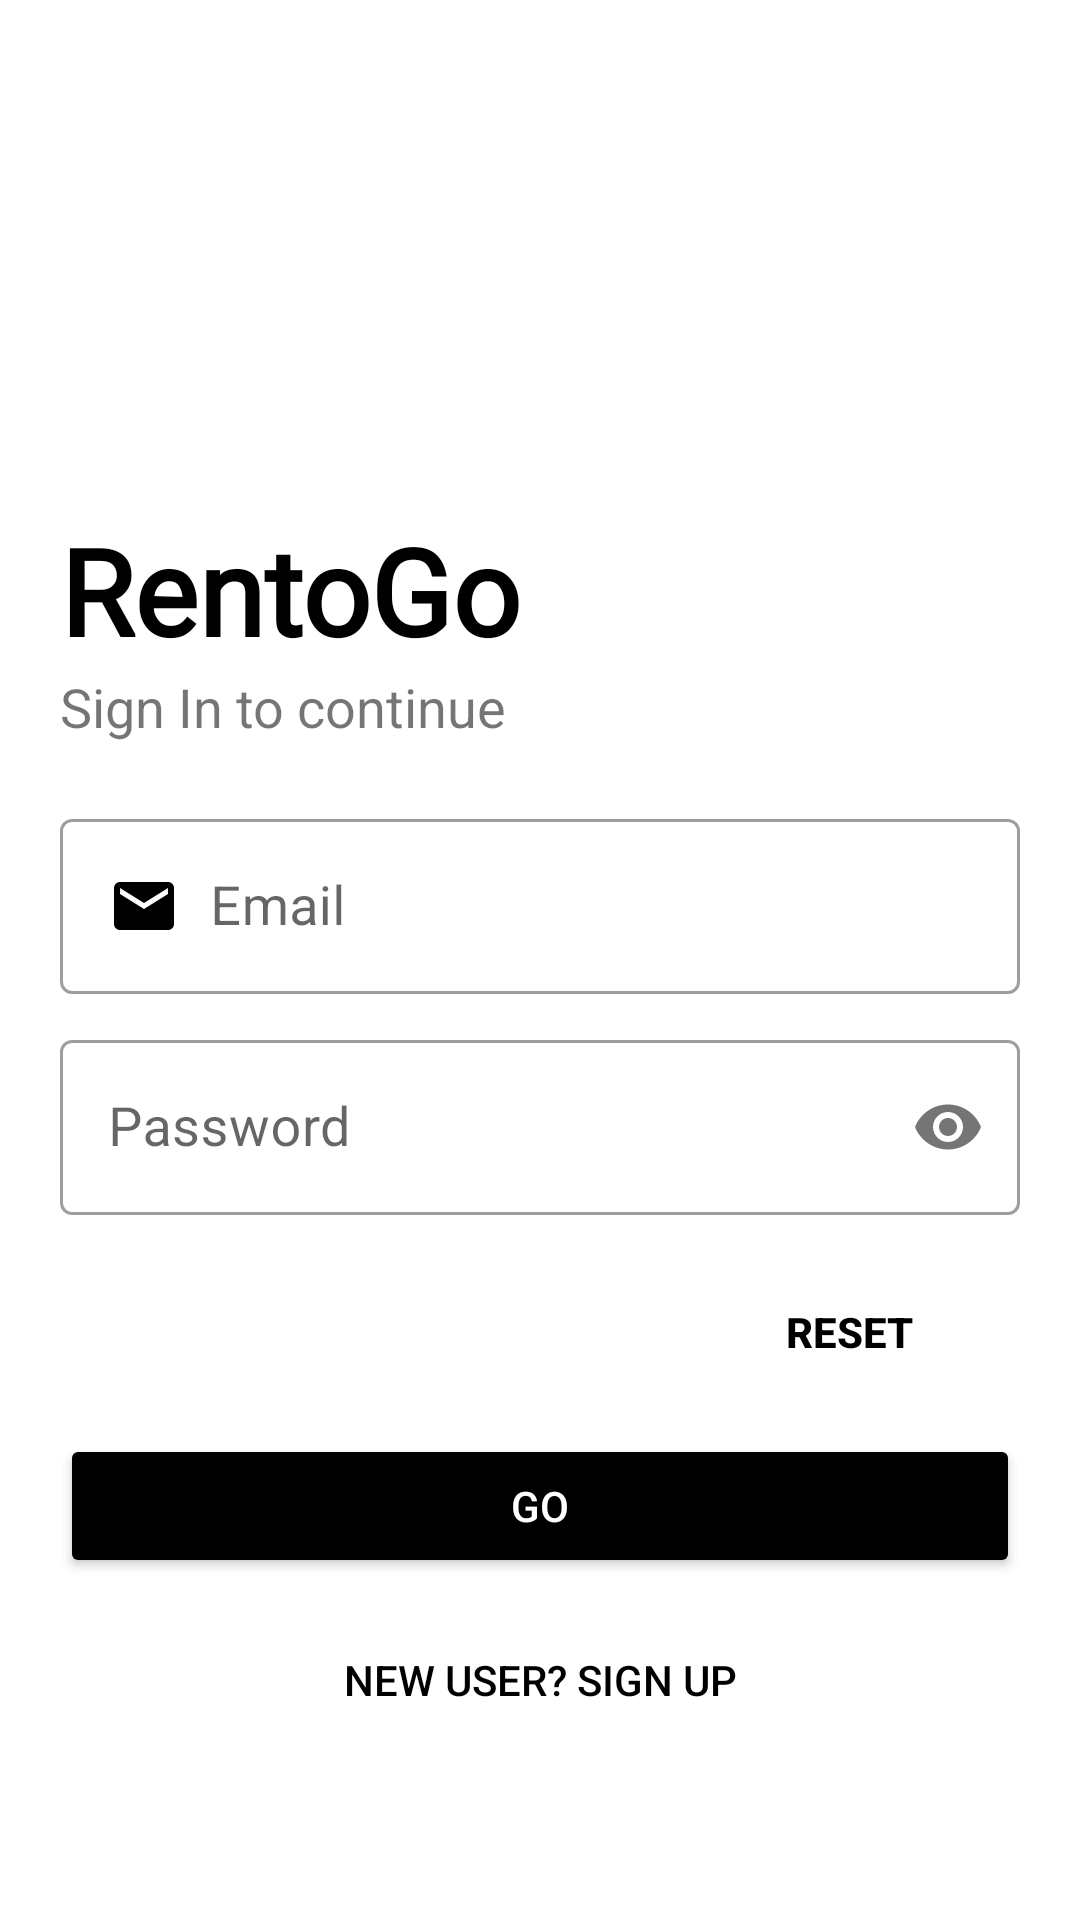

Layout XML and referenced resources for this Android screen:
<!-- AndroidManifest.xml: application theme Theme.MyApplication -->
<!-- res/layout/activity_main.xml -->
<?xml version="1.0" encoding="utf-8"?>
<LinearLayout xmlns:android="http://schemas.android.com/apk/res/android"
    xmlns:app="http://schemas.android.com/apk/res-auto"
    xmlns:tools="http://schemas.android.com/tools"
    android:layout_width="match_parent"
    android:layout_height="match_parent"
    android:background="#fff"
    android:orientation="vertical"
    android:padding="20dp"
    tools:context=".MainActivity">

    <ImageView
        android:id="@+id/smallLogoImage"
        android:layout_width="150dp"
        android:layout_height="150dp"
        android:src="@drawable/logoi"
        android:transitionName="logo_image"/>

    <TextView
        android:id="@+id/rentoGo"
        android:layout_width="wrap_content"
        android:layout_height="wrap_content"
        android:fontFamily="@font/bungee"
        android:text="RentoGo"
        android:textColor="@color/black"
        android:textSize="40sp"
        android:textStyle="bold"
        android:transitionName="logo_text" />

    <TextView
        android:id="@+id/sloganName"
        android:layout_width="wrap_content"
        android:layout_height="wrap_content"
        android:text="Sign In to continue"
        android:textSize="18sp"
        android:transitionName="logo_desc" />

    <LinearLayout
        android:layout_width="match_parent"
        android:layout_height="wrap_content"
        android:layout_marginTop="20dp"
        android:layout_marginBottom="20dp"
        android:orientation="vertical">

        <com.google.android.material.textfield.TextInputLayout
            style="@style/Widget.MaterialComponents.TextInputLayout.OutlinedBox"
            android:layout_width="match_parent"
            android:layout_height="wrap_content"
            android:layout_marginBottom="10dp"
            android:hint="Email"
            app:endIconMode="clear_text"
            app:endIconTint="@color/black"
            app:layout_constraintLeft_toLeftOf="parent"
            app:layout_constraintRight_toRightOf="parent">

            <com.google.android.material.textfield.TextInputEditText
                android:id="@+id/email"
                android:layout_width="match_parent"
                android:layout_height="wrap_content"
                android:drawableStart="@drawable/custom_email_icon"
                android:drawablePadding="10dp"
                android:textSize="18sp"

                android:transitionName="email_tran" />
        </com.google.android.material.textfield.TextInputLayout>


        <com.google.android.material.textfield.TextInputLayout
            style="@style/Widget.MaterialComponents.TextInputLayout.OutlinedBox"
            android:layout_width="match_parent"
            android:layout_height="wrap_content"
            android:layout_marginBottom="10dp"
            android:hint="Password"
            app:layout_constraintLeft_toLeftOf="parent"
            app:layout_constraintRight_toRightOf="parent"
            app:passwordToggleEnabled="true">

            <com.google.android.material.textfield.TextInputEditText
                android:id="@+id/Password"
                android:layout_width="match_parent"
                android:layout_height="wrap_content"
                android:drawableStart="@drawable/custom_lock_icon"
                android:drawablePadding="10dp"
                android:inputType="textPassword"
                android:textSize="18sp"
                android:transitionName="password_tran" />
        </com.google.android.material.textfield.TextInputLayout>


        <Button
            android:id="@+id/buttonReset"
            android:layout_width="104dp"
            android:layout_height="wrap_content"
            android:layout_gravity="right"
            android:layout_margin="5dp"
            android:background="#00000000"
            android:elevation="0dp"
            android:text="Reset"
            android:textColor="@color/black"
            android:textStyle="bold" />

        <Button
            android:id="@+id/go"
            android:layout_width="match_parent"
            android:layout_height="wrap_content"
            android:layout_marginTop="5dp"
            android:layout_marginBottom="5dp"
            android:backgroundTint="#000"
            android:onClick="login"
            android:text="GO"
            android:textColor="@color/white"
            android:transitionName="button_tran" />

        <Button
            android:id="@+id/buttonSignUp"
            android:layout_width="match_parent"
            android:layout_height="wrap_content"
            android:layout_gravity="right"
            android:layout_margin="5dp"
            android:background="#00000000"
            android:elevation="0dp"
            android:onClick="signUp"
            android:text="New User? Sign Up"
            android:textColor="#000"
            android:transitionName="login_signup_tran" />

    </LinearLayout>


</LinearLayout>
<!-- resources referenced by this layout -->
<resources>
  <color name="black">#FF000000</color>
  <color name="white">#FFFFFFFF</color>
  <!-- drawable custom_email_icon (drawable) -->
  <?xml version="1.0" encoding="utf-8"?>
  <selector xmlns:android="http://schemas.android.com/apk/res/android">
  <item android:state_focused="true"
      android:drawable="@drawable/ic_email_focused"/>
      <item android:state_focused="false"
           android:drawable="@drawable/ic_email"/>
  
  </selector>
  <style name="Theme.MyApplication" parent="Theme.MaterialComponents.DayNight.DarkActionBar">
          
          <item name="colorPrimary">@color/black</item>
          <item name="colorPrimaryVariant">@color/white</item>
          <item name="colorOnPrimary">@color/white</item>
          
          <item name="colorSecondary">@color/teal_200</item>
          <item name="colorSecondaryVariant">@color/teal_700</item>
          <item name="colorOnSecondary">@color/black</item>
          
          <item name="android:statusBarColor" tools:targetApi="l">?attr/colorPrimaryVariant</item>
          
          <item name="android:windowContentTransitions">true</item>
      </style>
  <!-- drawable ic_email_focused (drawable) -->
  <vector xmlns:android="http://schemas.android.com/apk/res/android"
      android:width="24dp"
      android:height="24dp"
      android:viewportWidth="24"
      android:viewportHeight="24"
      >
    <path
        android:fillColor="@color/purple_700"
        android:pathData="M20,4L4,4c-1.1,0 -1.99,0.9 -1.99,2L2,18c0,1.1 0.9,2 2,2h16c1.1,0 2,-0.9 2,-2L22,6c0,-1.1 -0.9,-2 -2,-2zM20,8l-8,5 -8,-5L4,6l8,5 8,-5v2z"/>
  </vector>
  <!-- drawable ic_email (drawable) -->
  <vector xmlns:android="http://schemas.android.com/apk/res/android"
      android:width="24dp"
      android:height="24dp"
      android:viewportWidth="24"
      android:viewportHeight="24"
      android:tint="#ff000000">
    <path
        android:fillColor="@android:color/darker_gray"
        android:pathData="M20,4L4,4c-1.1,0 -1.99,0.9 -1.99,2L2,18c0,1.1 0.9,2 2,2h16c1.1,0 2,-0.9 2,-2L22,6c0,-1.1 -0.9,-2 -2,-2zM20,8l-8,5 -8,-5L4,6l8,5 8,-5v2z"/>
  </vector>
  <color name="teal_200">#FF03DAC5</color>
  <color name="teal_700">#FF018786</color>
  <color name="purple_700">#FF3700B3</color>
</resources>
